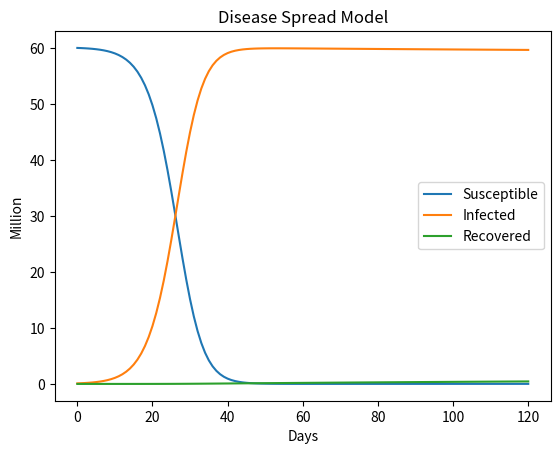

Recreate this plot in Python.
import matplotlib.pyplot as plt


def nextDay(S, I, R, beta, delta, gamma):
	next_S = stayPositive(S - beta * I * S + gamma * R)
	next_I = stayPositive(I + beta * I * S - delta * I)
	next_R = stayPositive(R + delta * I - gamma * R)
	next_SIR = (next_S, next_I, next_R)
	return next_SIR

def stayPositive(number):
	if number >= 0:
		output = number
	else:
		output = 0
	return output

def printline():
	print("-" * 45)



print("Disease Spreading Model")

# Human Input paremeters
# printline()
# S_0 = float(input("Enter a number of S(0): "))
# I_0 = float(input("Enter a number of I(0): "))
# R_0 = float(input("Enter a number of R(0): "))
# printline()
# beta = float(input("Enter a number of beta: "))
# delta = float(input("Enter a number of delta: "))
# gamma = float(input("Enter a number of gamma: "))
# printline()
# days = int(input("Enter number of days: "))


# Test
S_0 = 60
I_0 = 0.1
R_0 = 0
beta =  0.0045
delta = 0.0001
gamma = 0.005
days = 120

# States Calculation

S = [S_0]
I = [I_0]
R = [R_0]
T = [0]

for t in range(1, days + 1):
	latest_S = S[-1]
	latest_I = I[-1]
	latest_R = R[-1]
	next_SIR = nextDay(latest_S, latest_I, latest_R, beta, delta, gamma)
	S.append(next_SIR[0])
	I.append(next_SIR[1])
	R.append(next_SIR[2]) 
	T.append(t)


# Show results

print("Here is the result")
# print(f"S = {S}")
# print(f"I = {I}")
# print(f"R = {R}")

print("Here is some visualization")
# plot infected people
# plt.plot(T, I)
# plt.show()

# plot SIR
plt.plot(T, S, label='Susceptible')  
plt.plot(T, I, label='Infected')  
plt.plot(T, R, label='Recovered')
plt.xlabel('Days')
plt.ylabel('Million')
plt.title("Disease Spread Model")
plt.legend()
plt.show()